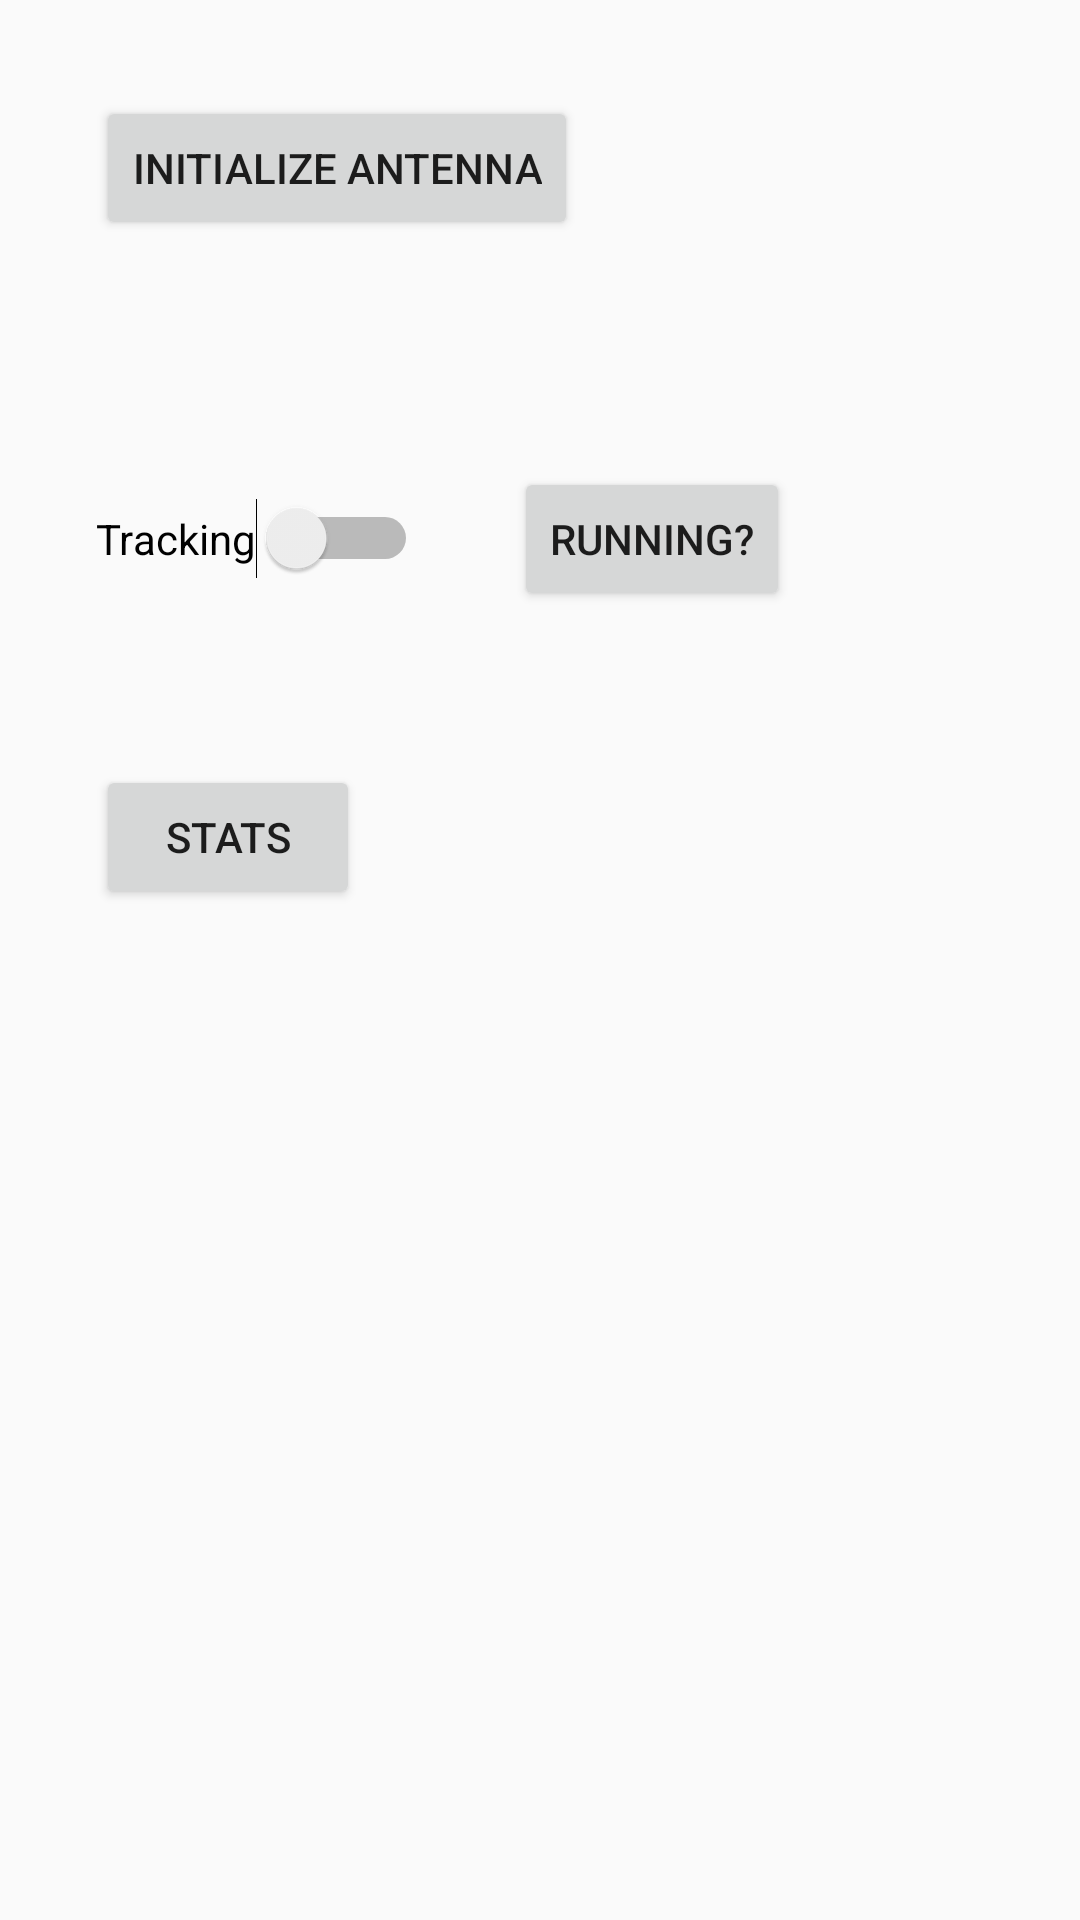

The Android layout XML behind this screen, and the referenced resources:
<!-- AndroidManifest.xml: application theme AppTheme -->
<!-- res/layout/activity_test_dwm1000.xml -->
<?xml version="1.0" encoding="utf-8"?>
<android.support.constraint.ConstraintLayout xmlns:android="http://schemas.android.com/apk/res/android"
    xmlns:app="http://schemas.android.com/apk/res-auto"
    xmlns:tools="http://schemas.android.com/tools"
    android:layout_width="match_parent"
    android:layout_height="match_parent"
    tools:context=".ui.test.TestDwm1000Activity">

    <Button
        android:id="@+id/button3"
        android:layout_width="wrap_content"
        android:layout_height="wrap_content"
        android:layout_marginStart="32dp"
        android:layout_marginLeft="32dp"
        android:layout_marginTop="32dp"
        android:onClick="testDwm1000Connection"
        android:text="@string/init"
        app:layout_constraintStart_toStartOf="parent"
        app:layout_constraintTop_toTopOf="parent" />

    <TextView
        android:id="@+id/textView7"
        android:layout_width="wrap_content"
        android:layout_height="wrap_content"
        android:layout_marginLeft="32dp"
        android:layout_marginStart="32dp"
        android:layout_marginTop="8dp"
        app:layout_constraintStart_toStartOf="parent"
        app:layout_constraintTop_toBottomOf="@+id/button3" />

    <TextView
        android:id="@+id/textView14"
        android:layout_width="wrap_content"
        android:layout_height="wrap_content"
        android:layout_marginStart="32dp"
        android:layout_marginLeft="32dp"
        android:layout_marginTop="8dp"
        app:layout_constraintStart_toStartOf="parent"
        app:layout_constraintTop_toBottomOf="@+id/switch1" />

    <TextView
        android:id="@+id/textView15"
        android:layout_width="0dp"
        android:layout_height="wrap_content"
        android:layout_marginStart="32dp"
        android:layout_marginLeft="32dp"
        android:layout_marginTop="8dp"
        android:layout_marginEnd="8dp"
        android:layout_marginRight="8dp"
        app:layout_constraintEnd_toStartOf="@+id/button5"
        app:layout_constraintStart_toStartOf="parent"
        app:layout_constraintTop_toBottomOf="@+id/textView14" />

    <TextView
        android:id="@+id/textView16"
        android:layout_width="wrap_content"
        android:layout_height="wrap_content"
        app:layout_constraintBaseline_toBaselineOf="@+id/textView15"
        app:layout_constraintStart_toStartOf="@+id/button5" />

    <TextView
        android:id="@+id/textView"
        android:layout_width="wrap_content"
        android:layout_height="wrap_content"
        android:layout_marginLeft="32dp"
        android:layout_marginStart="32dp"
        android:layout_marginTop="8dp"
        app:layout_constraintStart_toStartOf="parent"
        app:layout_constraintTop_toBottomOf="@+id/textView7" />

    <Switch
        android:id="@+id/switch1"
        android:layout_width="wrap_content"
        android:layout_height="wrap_content"
        android:layout_marginStart="32dp"
        android:layout_marginLeft="32dp"
        android:layout_marginTop="32dp"
        android:onClick="trackingSwitch"
        android:text="@string/tracking"
        app:layout_constraintStart_toStartOf="parent"
        app:layout_constraintTop_toBottomOf="@+id/textView" />

    <Button
        android:id="@+id/button5"
        android:layout_width="wrap_content"
        android:layout_height="wrap_content"
        android:layout_marginStart="32dp"
        android:layout_marginLeft="32dp"
        android:onClick="taskStatus"
        android:text="@string/is_running"
        app:layout_constraintBaseline_toBaselineOf="@+id/switch1"
        app:layout_constraintStart_toEndOf="@+id/switch1" />

    <Button
        android:id="@+id/button7"
        android:layout_width="wrap_content"
        android:layout_height="wrap_content"
        android:layout_marginStart="32dp"
        android:layout_marginLeft="32dp"
        android:layout_marginTop="8dp"
        android:onClick="variation"
        android:text="@string/stats"
        app:layout_constraintStart_toStartOf="parent"
        app:layout_constraintTop_toBottomOf="@+id/textView15" />

    <TextView
        android:id="@+id/statTextView"
        android:layout_width="wrap_content"
        android:layout_height="wrap_content"
        android:layout_marginStart="8dp"
        android:layout_marginLeft="8dp"
        app:layout_constraintBaseline_toBaselineOf="@+id/button7"
        app:layout_constraintStart_toEndOf="@+id/button7" />
</android.support.constraint.ConstraintLayout>
<!-- resources referenced by this layout -->
<resources>
  <string name="init">Initialize Antenna</string>
  <string name="is_running">Running?</string>
  <string name="stats">Stats</string>
  <string name="tracking">Tracking</string>
  <style name="AppTheme" parent="Theme.AppCompat.Light.NoActionBar">
          
          <item name="windowNoTitle">true</item>
          <item name="windowActionBar">false</item>
          <item name="android:windowFullscreen">true</item>
          <item name="android:windowContentOverlay">@null</item>
      </style>
</resources>
